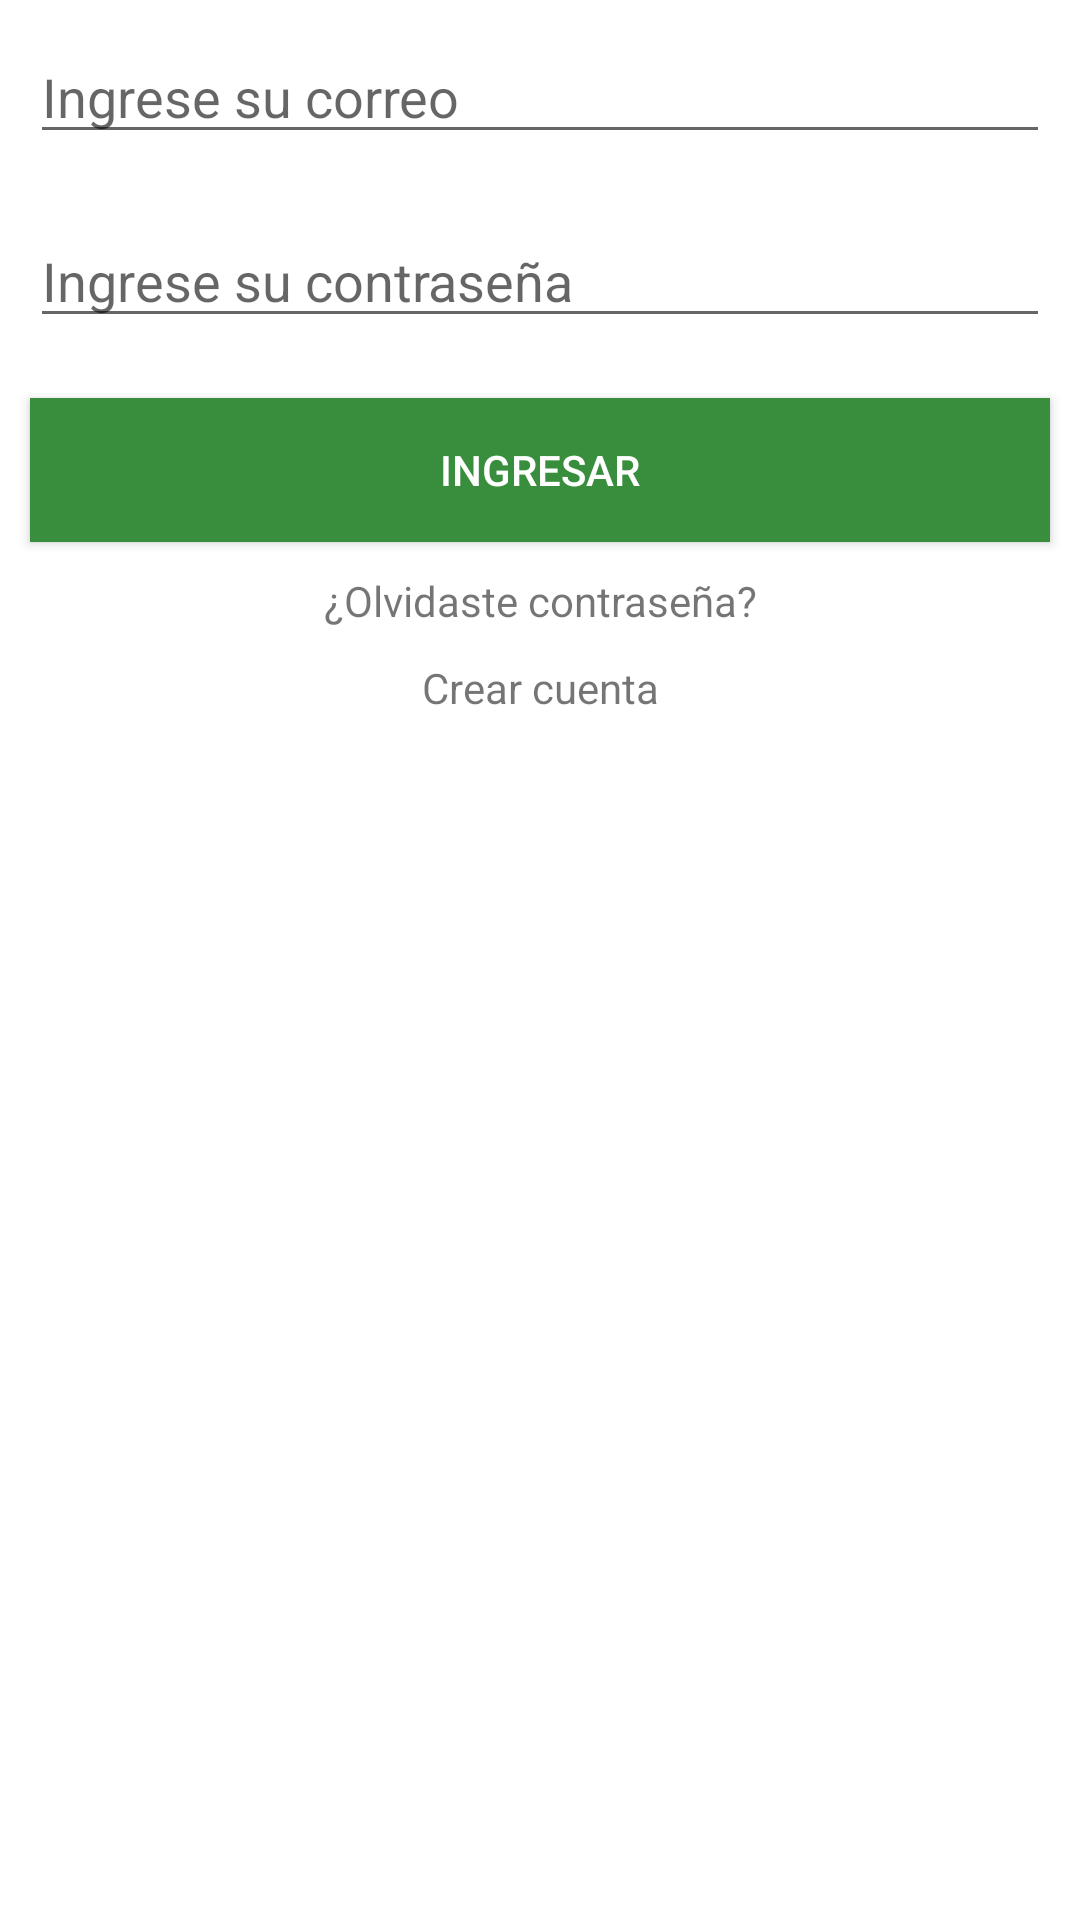

Layout XML and referenced resources for this Android screen:
<!-- AndroidManifest.xml: application theme Theme.MasbaratasAPP -->
<!-- res/layout/activity_login.xml -->
<?xml version="1.0" encoding="utf-8"?>
<LinearLayout xmlns:android="http://schemas.android.com/apk/res/android"
    xmlns:app="http://schemas.android.com/apk/res-auto"
    xmlns:tools="http://schemas.android.com/tools"
    android:layout_width="match_parent"
    android:layout_height="match_parent"
    android:orientation="vertical"
    tools:context=".LoginActivity">

    <ProgressBar
        android:id="@+id/progressBar"
        style="?android:attr/progressBarStyle"
        android:layout_width="match_parent"
        android:visibility="gone"
        android:indeterminate="true"
        android:layout_height="wrap_content" />

    <EditText
        android:id="@+id/txtCorreo"
        android:layout_width="match_parent"
        android:layout_height="wrap_content"
        android:ems="10"
        android:layout_margin="10dp"
        android:hint="@string/ingrese_su_correo"
        android:inputType="textEmailAddress" />

    <EditText
        android:id="@+id/txtPass"
        android:layout_width="match_parent"
        android:layout_height="wrap_content"
        android:ems="10"
        android:layout_margin="10dp"
        android:hint="@string/ingrese_su_contrase"
        android:inputType="textPassword" />

    <Button
        android:layout_width="match_parent"
        android:layout_height="wrap_content"
        android:layout_margin="10dp"
        android:background="@color/teal_700"
        android:onClick="login"
        android:text="@string/ingresar"
        android:textColor="@color/white"
        app:backgroundTint="#388E3C" />

    <TextView
        android:onClick="olvidastePass"
        android:layout_width="match_parent"
        android:gravity="center"
        android:layout_height="wrap_content"
        android:text="@string/olvidaste_contra" />

    <TextView
        android:onClick="toRegistro"
        android:layout_width="match_parent"
        android:layout_height="wrap_content"
        android:layout_marginTop="10dp"
        android:text="@string/crear_cuenta"
        android:gravity="center"/>
</LinearLayout>
<!-- resources referenced by this layout -->
<resources>
  <string name="crear_cuenta">Crear cuenta</string>
  <string name="ingresar">Ingresar</string>
  <string name="ingrese_su_contrase">Ingrese su contraseña</string>
  <string name="ingrese_su_correo">Ingrese su correo</string>
  <string name="olvidaste_contra">¿Olvidaste contraseña?</string>
  <style name="Theme.MasbaratasAPP" parent="Theme.MaterialComponents.DayNight.NoActionBar">
          
          <item name="colorPrimary">@color/purple_500</item>
          <item name="colorPrimaryVariant">@color/purple_700</item>
          <item name="colorOnPrimary">@color/white</item>
          
          <item name="colorSecondary">@color/teal_200</item>
          <item name="colorSecondaryVariant">@color/teal_700</item>
          <item name="colorOnSecondary">@color/black</item>
          
          <item name="android:statusBarColor" tools:targetApi="l">?attr/colorPrimaryVariant</item>
          
      </style>
  <!-- not gathered from this repository: default colours our renderer supplied (Android Studio template values) -->
  <color name="purple_500">#FF6200EE</color>
  <color name="purple_700">#FF3700B3</color>
  <color name="teal_200">#FF03DAC5</color>
  <color name="teal_700">#FF018786</color>
  <color name="black">#FF000000</color>
  <color name="white">#FFFFFFFF</color>
</resources>
